pico-8 play session: hold → + tap 🅾

[t = 1 s] hold → ~1s, tap 🅾 ~2×
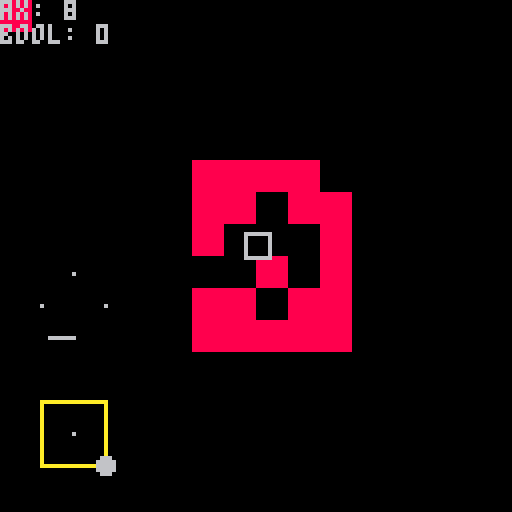
[t = 4 s] hold → ~4s, tap 🅾 ~7×
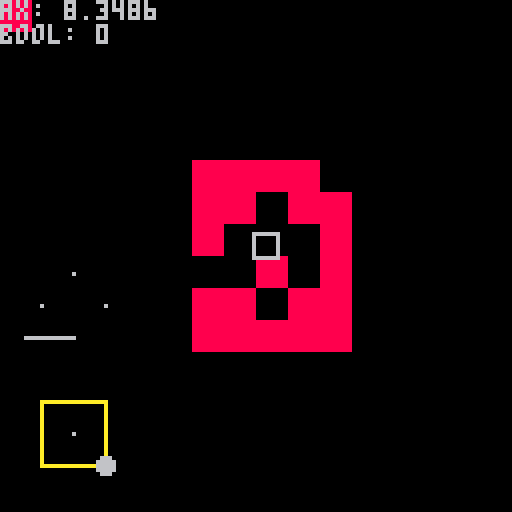
[t = 8 s] hold → ~8s, tap 🅾 ~14×
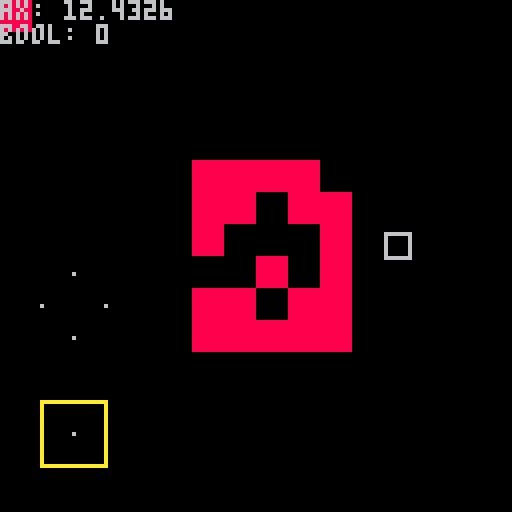

pico-8 cartridge
version 42
__lua__

--unstuck
--8.10.24
-- [redacted]

function _init()
	a = {
		x = 8,
		y = 8,
		w2 = 3/8,
		h = 6/8
	}

	speed = 0.1/32
	scale = 8

	actors = {a}

	debug = {}
end


function _update60()
	if btn(0) then a.x -= speed*scale end
	if btn(1) then a.x += speed*scale end
	if btn(2) then a.y -= speed*scale end
	if btn(3) then a.y += speed*scale end

	update_status(a)

	debug.ax = a.x
end


function update_status(a)
	update_corners(a)


	local xl, xc, xr = a.x - a.w2, a.x,          a.x + a.w2
	local yt, yc, yb = a.y - a.h,  a.y - a.h*.5, a.y
	local w2 = a.w2
	local h2 = a.h / 2

	dir_x, dir_y = 0, 0


	ax_ = xl % 1
	ay_ = yt % 1

	x_ = (xc + .5) % 1 - .5
	y_ = (yc + .5) % 1 - .5


	scootch = function(x, d)
		return d * ( flr(d * x + w2) + w2 ) 
	end

	scootch_diff = function(x, d)
		return scootch(x,d) - x * d * d
	end


	push_x, push_y = 0,0

	push_x_t = scootch_diff(xc, corner_a - corner_b)
	push_x_b = scootch_diff(xc, corner_c - corner_d)
	push_y_l = scootch_diff(yc, corner_a - corner_c)
	push_y_r = scootch_diff(yc, corner_b - corner_d)

	local sum = corner_a + corner_b + corner_c + corner_d

	if sum == 1 then
		-- a / b / c / d
		local x = push_x_t + push_x_b
		local y = push_y_l + push_y_r
		local bool = x * x < y * y and 1 or 0
		debug.bool = bool
		dir_x = x * bool
		dir_y = y * (1 - bool)


	elseif sum == 2 then
		if push_x_t * push_x_b > 0 then
			-- ac / bd
			dir_x = push_x_t
		elseif push_y_l * push_y_r > 0 then
			-- ab / cd
			dir_y = push_y_l
		elseif corner_a - corner_b > 0 then
			-- ad
			local a = push_x_t - push_y_r
			local b = push_x_b - push_y_l
			if a * a < b * b then
				dir_x = push_x_t
				dir_y = push_y_r
			else
				dir_x = push_x_b
				dir_y = push_y_l
			end
		elseif corner_a - corner_b < 0 then
			-- ad
			local a = push_x_t + push_y_l
			local b = push_x_b + push_y_r
			if a * a < b * b then
				dir_x = push_x_t
				dir_y = push_y_l
			else
				dir_x = push_x_b
				dir_y = push_y_r
			end
		end
		--]]
	elseif sum == 3 then
		dir_x = push_x_t + push_x_b
		dir_y = push_y_l + push_y_r
	end
end


function update_corners(a)
	local xl, xc, xr = a.x - a.w2, a.x,          a.x + a.w2
	local yt, yc, yb = a.y - a.h,  a.y - a.h*.5, a.y

	corner_a = solid(xl, yt) and 1 or 0
	corner_b = solid(xr, yt) and 1 or 0
	corner_c = solid(xl, yb) and 1 or 0
	corner_d = solid(xr, yb) and 1 or 0
end

function solid(x,y)
	return fget(mget(x,y),0)
end


function _draw()
	cls()
	draw_ghost(a)
	map()
	foreach(actors, draw_actor)

	draw_status()

	--debug
	for k,v in pairs(debug) do
		print(tostr(k)..": "..tostr(v))
	end
end

function draw_ghost(a)
	color(10)
	rect_scale(a.x-a.w2+dir_x,a.y-a.h+dir_y,a.x+a.w2+dir_x,a.y+dir_y)
	color()
end

function draw_status()
	local x, y, w, h = 10, 100, 16, 16
	color(10)
	rect(x,y,x+w,y+h)
	color()


	mark_corner = function(x,y)
		circfill(x,y,2)
	end

	draw_direction = function(x0,y0,dx,dy)
		line(x0, y0, x0+dx, y0+dy)
	end

	if corner_a == 1 then mark_corner(x,y) end
	if corner_b == 1 then mark_corner(x+w,y) end
	if corner_c == 1 then mark_corner(x,y+h) end
	if corner_d == 1 then mark_corner(x+w,y+h) end

	--move direction
	draw_direction(x + w/2,y + h/2,dir_x*w,dir_y*w)

	y -= 2*h

	--top
	draw_direction(x + w/2, y,       push_x_t*w, 0)
	draw_direction(x + w/2, y + h,   push_x_b*w, 0)
	draw_direction(x,       y + h/2, 0,            push_y_l*w)
	draw_direction(x + h,   y + h/2, 0,            push_y_r*w)
end

function draw_debug()
	--debug
	for k,v in pairs(debug) do
		print(tostr(k)..": "..tostr(v))
	end
end

function draw_actor(a)
	rect_scale(a.x-a.w2,a.y-a.h,a.x+a.w2,a.y)
end

function rect_scale(x1, y1, x2, y2)
	rect(pos_scale(x1),pos_scale(y1),pos_scale(x2),pos_scale(y2)) 
end

function pos_scale(v)
	return v*scale
end
__gfx__
00000000888888880000000000000000000000000000000000000000000000000000000000000000000000000000000000000000000000000000000000000000
00000000888888880000000000000000000000000000000000000000000000000000000000000000000000000000000000000000000000000000000000000000
00700700888888880000000000000000000000000000000000000000000000000000000000000000000000000000000000000000000000000000000000000000
00077000888888880000000000000000000000000000000000000000000000000000000000000000000000000000000000000000000000000000000000000000
00077000888888880000000000000000000000000000000000000000000000000000000000000000000000000000000000000000000000000000000000000000
00700700888888880000000000000000000000000000000000000000000000000000000000000000000000000000000000000000000000000000000000000000
00000000888888880000000000000000000000000000000000000000000000000000000000000000000000000000000000000000000000000000000000000000
00000000888888880000000000000000000000000000000000000000000000000000000000000000000000000000000000000000000000000000000000000000
__gff__
0001000000000000000000000000000000000000000000000000000000000000000000000000000000000000000000000000000000000000000000000000000000000000000000000000000000000000000000000000000000000000000000000000000000000000000000000000000000000000000000000000000000000000
0000000000000000000000000000000000000000000000000000000000000000000000000000000000000000000000000000000000000000000000000000000000000000000000000000000000000000000000000000000000000000000000000000000000000000000000000000000000000000000000000000000000000000
__map__
0100000000000000000000000000000000000000000000000000000000000000000000000000000000000000000000000000000000000000000000000000000000000000000000000000000000000000000000000000000000000000000000000000000000000000000000000000000000000000000000000000000000000000
0000000000000000000000000000000000000000000000000000000000000000000000000000000000000000000000000000000000000000000000000000000000000000000000000000000000000000000000000000000000000000000000000000000000000000000000000000000000000000000000000000000000000000
0000000000000000000000000000000000000000000000000000000000000000000000000000000000000000000000000000000000000000000000000000000000000000000000000000000000000000000000000000000000000000000000000000000000000000000000000000000000000000000000000000000000000000
0000000000000000000000000000000000000000000000000000000000000000000000000000000000000000000000000000000000000000000000000000000000000000000000000000000000000000000000000000000000000000000000000000000000000000000000000000000000000000000000000000000000000000
0000000000000000000000000000000000000000000000000000000000000000000000000000000000000000000000000000000000000000000000000000000000000000000000000000000000000000000000000000000000000000000000000000000000000000000000000000000000000000000000000000000000000000
0000000000000101010100000000000000000000000000000000000000000000000000000000000000000000000000000000000000000000000000000000000000000000000000000000000000000000000000000000000000000000000000000000000000000000000000000000000000000000000000000000000000000000
0000000000000101000101000000000000000000000000000000000000000000000000000000000000000000000000000000000000000000000000000000000000000000000000000000000000000000000000000000000000000000000000000000000000000000000000000000000000000000000000000000000000000000
0000000000000100000001000000000000000000000000000000000000000000000000000000000000000000000000000000000000000000000000000000000000000000000000000000000000000000000000000000000000000000000000000000000000000000000000000000000000000000000000000000000000000000
0000000000000000010001000000000000000000000000000000000000000000000000000000000000000000000000000000000000000000000000000000000000000000000000000000000000000000000000000000000000000000000000000000000000000000000000000000000000000000000000000000000000000000
0000000000000101000101000000000000000000000000000000000000000000000000000000000000000000000000000000000000000000000000000000000000000000000000000000000000000000000000000000000000000000000000000000000000000000000000000000000000000000000000000000000000000000
0000000000000101010101000000000000000000000000000000000000000000000000000000000000000000000000000000000000000000000000000000000000000000000000000000000000000000000000000000000000000000000000000000000000000000000000000000000000000000000000000000000000000000
